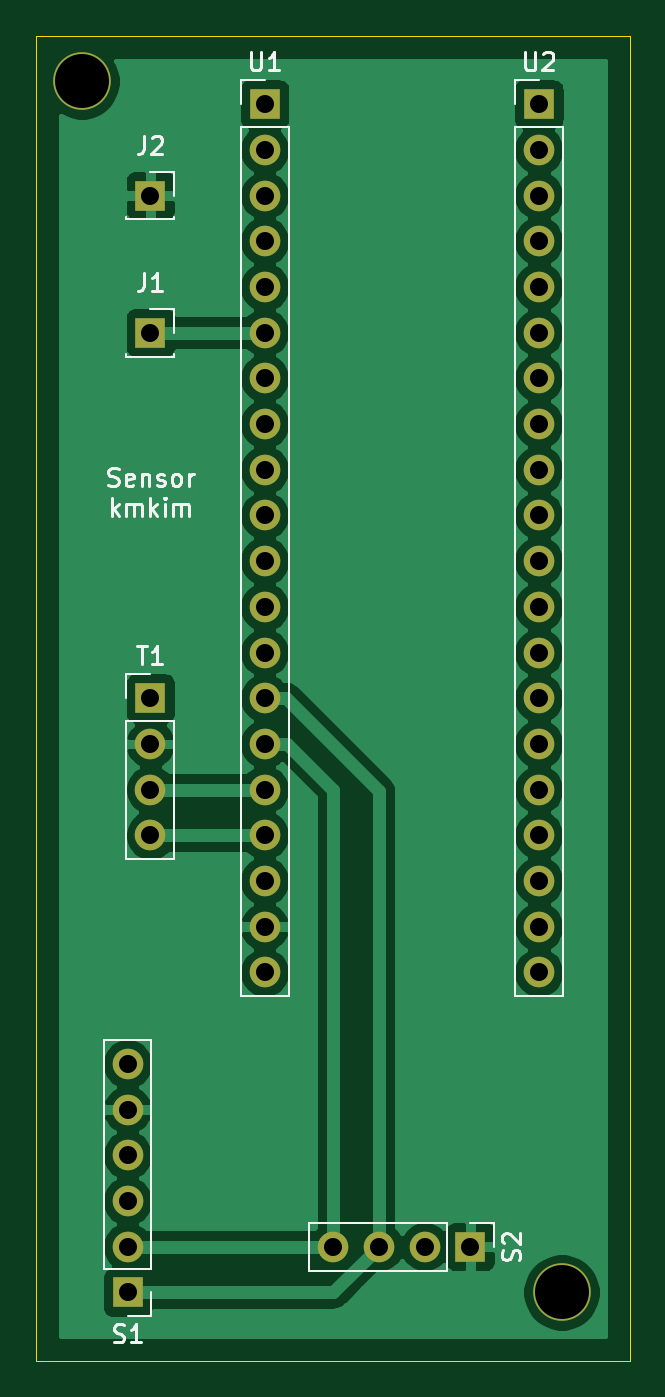
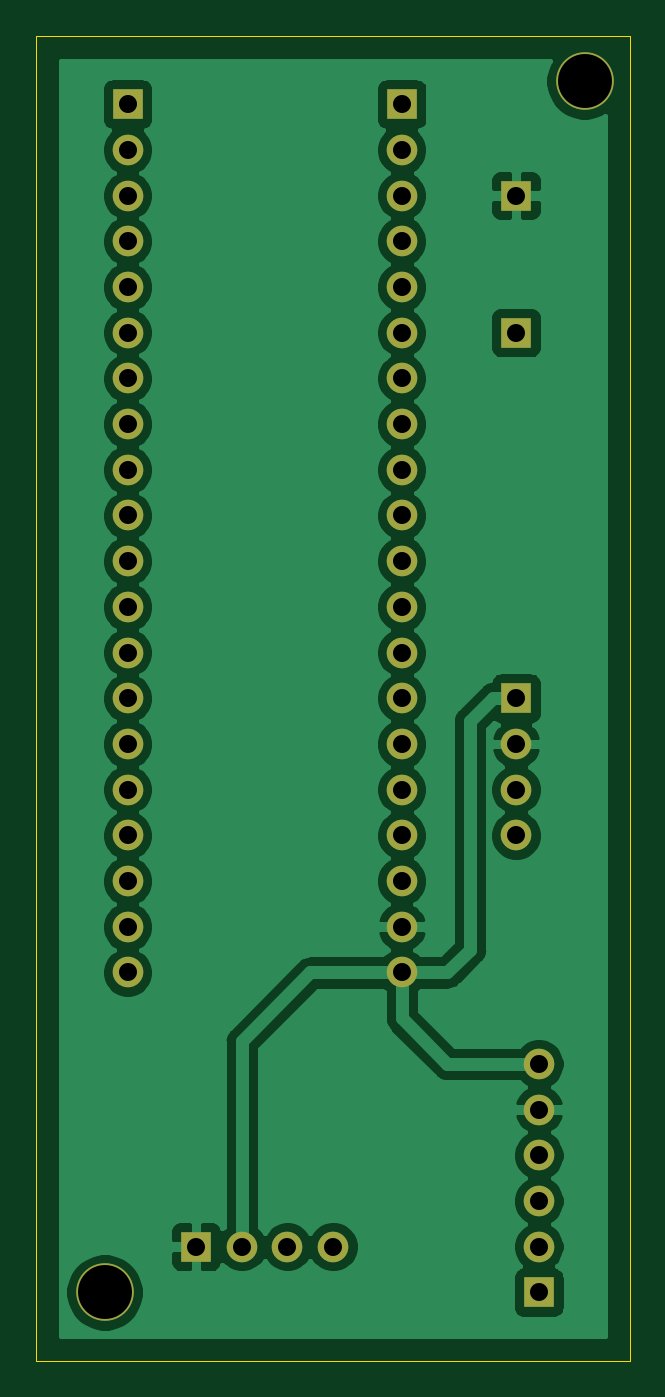
Circuit board: 8 layer files. Board 33.0 x 73.7 mm.
- bottom_copper: auto-headlight-control-system-B_Cu.gbr (78475 bytes)
- bottom_mask: auto-headlight-control-system-B_Mask.gbr (2206 bytes)
- bottom_silk: auto-headlight-control-system-B_SilkS.gbr (531 bytes)
- outline: auto-headlight-control-system-Edge_Cuts.gbr (756 bytes)
- top_copper: auto-headlight-control-system-F_Cu.gbr (72514 bytes)
- top_mask: auto-headlight-control-system-F_Mask.gbr (2206 bytes)
- top_silk: auto-headlight-control-system-F_SilkS.gbr (9416 bytes)
- drill: auto-headlight-control-system.drl (959 bytes)

=== bottom_copper: auto-headlight-control-system-B_Cu.gbr (78475 bytes, source omitted) ===
=== bottom_mask: auto-headlight-control-system-B_Mask.gbr ===
%TF.GenerationSoftware,KiCad,Pcbnew,5.1.10-88a1d61d58~90~ubuntu20.04.1*%
%TF.CreationDate,2021-11-29T14:26:11+09:00*%
%TF.ProjectId,auto-headlight-control-system,6175746f-2d68-4656-9164-6c696768742d,rev?*%
%TF.SameCoordinates,Original*%
%TF.FileFunction,Soldermask,Bot*%
%TF.FilePolarity,Negative*%
%FSLAX46Y46*%
G04 Gerber Fmt 4.6, Leading zero omitted, Abs format (unit mm)*
G04 Created by KiCad (PCBNEW 5.1.10-88a1d61d58~90~ubuntu20.04.1) date 2021-11-29 14:26:11*
%MOMM*%
%LPD*%
G01*
G04 APERTURE LIST*
%ADD10C,3.200000*%
%ADD11O,1.700000X1.700000*%
%ADD12R,1.700000X1.700000*%
G04 APERTURE END LIST*
D10*
%TO.C, *%
X80010000Y-105410000D03*
%TD*%
%TO.C, *%
X53340000Y-38100000D03*
%TD*%
D11*
%TO.C,U2*%
X78740000Y-87630000D03*
X78740000Y-85090000D03*
X78740000Y-82550000D03*
X78740000Y-80010000D03*
X78740000Y-77470000D03*
X78740000Y-74930000D03*
X78740000Y-72390000D03*
X78740000Y-69850000D03*
X78740000Y-67310000D03*
X78740000Y-64770000D03*
X78740000Y-62230000D03*
X78740000Y-59690000D03*
X78740000Y-57150000D03*
X78740000Y-54610000D03*
X78740000Y-52070000D03*
X78740000Y-49530000D03*
X78740000Y-46990000D03*
X78740000Y-44450000D03*
X78740000Y-41910000D03*
D12*
X78740000Y-39370000D03*
%TD*%
%TO.C,S1*%
X55880000Y-105410000D03*
D11*
X55880000Y-102870000D03*
X55880000Y-100330000D03*
X55880000Y-97790000D03*
X55880000Y-95250000D03*
X55880000Y-92710000D03*
%TD*%
D12*
%TO.C,U1*%
X63500000Y-39370000D03*
D11*
X63500000Y-41910000D03*
X63500000Y-44450000D03*
X63500000Y-46990000D03*
X63500000Y-49530000D03*
X63500000Y-52070000D03*
X63500000Y-54610000D03*
X63500000Y-57150000D03*
X63500000Y-59690000D03*
X63500000Y-62230000D03*
X63500000Y-64770000D03*
X63500000Y-67310000D03*
X63500000Y-69850000D03*
X63500000Y-72390000D03*
X63500000Y-74930000D03*
X63500000Y-77470000D03*
X63500000Y-80010000D03*
X63500000Y-82550000D03*
X63500000Y-85090000D03*
X63500000Y-87630000D03*
%TD*%
D12*
%TO.C,S2*%
X74930000Y-102870000D03*
D11*
X72390000Y-102870000D03*
X69850000Y-102870000D03*
X67310000Y-102870000D03*
%TD*%
%TO.C,T1*%
X57150000Y-80010000D03*
X57150000Y-77470000D03*
X57150000Y-74930000D03*
D12*
X57150000Y-72390000D03*
%TD*%
%TO.C,J2*%
X57150000Y-44450000D03*
%TD*%
%TO.C,J1*%
X57150000Y-52070000D03*
%TD*%
M02*

=== bottom_silk: auto-headlight-control-system-B_SilkS.gbr ===
%TF.GenerationSoftware,KiCad,Pcbnew,5.1.10-88a1d61d58~90~ubuntu20.04.1*%
%TF.CreationDate,2021-11-29T14:26:11+09:00*%
%TF.ProjectId,auto-headlight-control-system,6175746f-2d68-4656-9164-6c696768742d,rev?*%
%TF.SameCoordinates,Original*%
%TF.FileFunction,Legend,Bot*%
%TF.FilePolarity,Positive*%
%FSLAX46Y46*%
G04 Gerber Fmt 4.6, Leading zero omitted, Abs format (unit mm)*
G04 Created by KiCad (PCBNEW 5.1.10-88a1d61d58~90~ubuntu20.04.1) date 2021-11-29 14:26:11*
%MOMM*%
%LPD*%
G01*
G04 APERTURE LIST*
G04 APERTURE END LIST*
M02*

=== outline: auto-headlight-control-system-Edge_Cuts.gbr ===
%TF.GenerationSoftware,KiCad,Pcbnew,5.1.10-88a1d61d58~90~ubuntu20.04.1*%
%TF.CreationDate,2021-11-29T14:26:11+09:00*%
%TF.ProjectId,auto-headlight-control-system,6175746f-2d68-4656-9164-6c696768742d,rev?*%
%TF.SameCoordinates,Original*%
%TF.FileFunction,Profile,NP*%
%FSLAX46Y46*%
G04 Gerber Fmt 4.6, Leading zero omitted, Abs format (unit mm)*
G04 Created by KiCad (PCBNEW 5.1.10-88a1d61d58~90~ubuntu20.04.1) date 2021-11-29 14:26:11*
%MOMM*%
%LPD*%
G01*
G04 APERTURE LIST*
%TA.AperFunction,Profile*%
%ADD10C,0.050000*%
%TD*%
G04 APERTURE END LIST*
D10*
X83820000Y-109220000D02*
X83820000Y-35560000D01*
X83820000Y-109220000D02*
X50800000Y-109220000D01*
X50800000Y-109220000D02*
X50800000Y-35560000D01*
X50800000Y-35560000D02*
X83820000Y-35560000D01*
M02*

=== top_copper: auto-headlight-control-system-F_Cu.gbr (72514 bytes, source omitted) ===
=== top_mask: auto-headlight-control-system-F_Mask.gbr ===
%TF.GenerationSoftware,KiCad,Pcbnew,5.1.10-88a1d61d58~90~ubuntu20.04.1*%
%TF.CreationDate,2021-11-29T14:26:11+09:00*%
%TF.ProjectId,auto-headlight-control-system,6175746f-2d68-4656-9164-6c696768742d,rev?*%
%TF.SameCoordinates,Original*%
%TF.FileFunction,Soldermask,Top*%
%TF.FilePolarity,Negative*%
%FSLAX46Y46*%
G04 Gerber Fmt 4.6, Leading zero omitted, Abs format (unit mm)*
G04 Created by KiCad (PCBNEW 5.1.10-88a1d61d58~90~ubuntu20.04.1) date 2021-11-29 14:26:11*
%MOMM*%
%LPD*%
G01*
G04 APERTURE LIST*
%ADD10C,3.200000*%
%ADD11O,1.700000X1.700000*%
%ADD12R,1.700000X1.700000*%
G04 APERTURE END LIST*
D10*
%TO.C, *%
X80010000Y-105410000D03*
%TD*%
%TO.C, *%
X53340000Y-38100000D03*
%TD*%
D11*
%TO.C,U2*%
X78740000Y-87630000D03*
X78740000Y-85090000D03*
X78740000Y-82550000D03*
X78740000Y-80010000D03*
X78740000Y-77470000D03*
X78740000Y-74930000D03*
X78740000Y-72390000D03*
X78740000Y-69850000D03*
X78740000Y-67310000D03*
X78740000Y-64770000D03*
X78740000Y-62230000D03*
X78740000Y-59690000D03*
X78740000Y-57150000D03*
X78740000Y-54610000D03*
X78740000Y-52070000D03*
X78740000Y-49530000D03*
X78740000Y-46990000D03*
X78740000Y-44450000D03*
X78740000Y-41910000D03*
D12*
X78740000Y-39370000D03*
%TD*%
%TO.C,S1*%
X55880000Y-105410000D03*
D11*
X55880000Y-102870000D03*
X55880000Y-100330000D03*
X55880000Y-97790000D03*
X55880000Y-95250000D03*
X55880000Y-92710000D03*
%TD*%
D12*
%TO.C,U1*%
X63500000Y-39370000D03*
D11*
X63500000Y-41910000D03*
X63500000Y-44450000D03*
X63500000Y-46990000D03*
X63500000Y-49530000D03*
X63500000Y-52070000D03*
X63500000Y-54610000D03*
X63500000Y-57150000D03*
X63500000Y-59690000D03*
X63500000Y-62230000D03*
X63500000Y-64770000D03*
X63500000Y-67310000D03*
X63500000Y-69850000D03*
X63500000Y-72390000D03*
X63500000Y-74930000D03*
X63500000Y-77470000D03*
X63500000Y-80010000D03*
X63500000Y-82550000D03*
X63500000Y-85090000D03*
X63500000Y-87630000D03*
%TD*%
D12*
%TO.C,S2*%
X74930000Y-102870000D03*
D11*
X72390000Y-102870000D03*
X69850000Y-102870000D03*
X67310000Y-102870000D03*
%TD*%
%TO.C,T1*%
X57150000Y-80010000D03*
X57150000Y-77470000D03*
X57150000Y-74930000D03*
D12*
X57150000Y-72390000D03*
%TD*%
%TO.C,J2*%
X57150000Y-44450000D03*
%TD*%
%TO.C,J1*%
X57150000Y-52070000D03*
%TD*%
M02*

=== top_silk: auto-headlight-control-system-F_SilkS.gbr (9416 bytes, source omitted) ===
=== drill: auto-headlight-control-system.drl ===
M48
; DRILL file {KiCad 5.1.10-88a1d61d58~90~ubuntu20.04.1} date Mon Nov 29 14:26:15 2021
; FORMAT={-:-/ absolute / inch / decimal}
; #@! TF.CreationDate,2021-11-29T14:26:15+09:00
; #@! TF.GenerationSoftware,Kicad,Pcbnew,5.1.10-88a1d61d58~90~ubuntu20.04.1
FMAT,2
INCH
T1C0.0394
T2C0.1181
%
G90
G05
T1
X2.2Y-3.65
X2.2Y-3.75
X2.2Y-3.85
X2.2Y-3.95
X2.2Y-4.05
X2.2Y-4.15
X2.25Y-1.75
X2.25Y-2.05
X2.25Y-2.85
X2.25Y-2.95
X2.25Y-3.05
X2.25Y-3.15
X2.5Y-1.55
X2.5Y-1.65
X2.5Y-1.75
X2.5Y-1.85
X2.5Y-1.95
X2.5Y-2.05
X2.5Y-2.15
X2.5Y-2.25
X2.5Y-2.35
X2.5Y-2.45
X2.5Y-2.55
X2.5Y-2.65
X2.5Y-2.75
X2.5Y-2.85
X2.5Y-2.95
X2.5Y-3.05
X2.5Y-3.15
X2.5Y-3.25
X2.5Y-3.35
X2.5Y-3.45
X2.65Y-4.05
X2.75Y-4.05
X2.85Y-4.05
X2.95Y-4.05
X3.1Y-1.55
X3.1Y-1.65
X3.1Y-1.75
X3.1Y-1.85
X3.1Y-1.95
X3.1Y-2.05
X3.1Y-2.15
X3.1Y-2.25
X3.1Y-2.35
X3.1Y-2.45
X3.1Y-2.55
X3.1Y-2.65
X3.1Y-2.75
X3.1Y-2.85
X3.1Y-2.95
X3.1Y-3.05
X3.1Y-3.15
X3.1Y-3.25
X3.1Y-3.35
X3.1Y-3.45
T2
X2.1Y-1.5
X3.15Y-4.15
T0
M30

